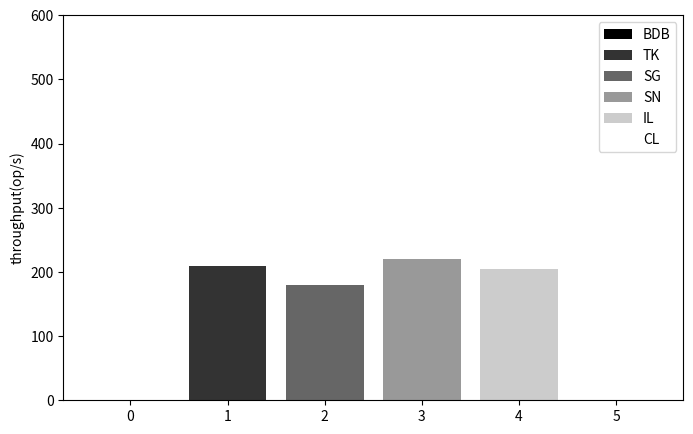

The script that saved this image: (Note: this script raises an exception after producing the figure.)


import re
import sys
import os

import numpy as np
import matplotlib as mpl
import matplotlib.pyplot as plt
import matplotlib.cm as cm
import matplotlib.font_manager as font_manager
import itertools

OUTPUT = os.path.expanduser("~/Dropbox/paper/rsm/figures/kvdb_parallel.eps")
BASE_DIR = "result.mpaxos.parallel"
node_names = ["BDB", "TK", "SG", "SN", "IL", "CL"]

mpl.rcParams['figure.figsize'] = (8,5)
colors=["0.0", "0.05", "0.10", "0.15", "0.20", "0.25", "0.30", "0.35", "0.40", "0.45", "0.50", "0.55", "0.60", "0.8", "0.85", "0.9", "0.95", "1"]
colors=["0.0", "0.2", "0.4", "0.6", "0.8", "1.0"]

#rates = []
#for j in range(5+1):
#    rates.append([])
#
#for i in range(1, 90+1):
#    for j in range(1, 5+1):
#        rate = None
#        f = open("result.mpaxos.parallel/result.mpaxos.%d.%d" % (i, j))
#        ratesum = 0.0
#        rate=0.0
#        for line in f.readlines():
#            r = re.match(r".+ (\d+) proposals commited in (\d+)ms.+", line)
#            if r:
#                c = int(r.group(1))
#                t = int(r.group(2))
#                rate = c / (t / 1000.0)
#                rates[j].append(rate)
#                ratesum += rate
#        sys.stdout.write("\t%f" % rate)
##    rates[0].append(ratesum)
#    rates[0].append(0)
#    sys.stdout.write("\n")
#
#bottom=np.zeros(len(rates[1]))
#locs = np.arange(len(rates[1]))
#for j in range(1, 5+1):
#    plt.bar(locs, rates[j], bottom=bottom, color=cm.hsv(32*j), label=node_names[j])
#    plt.legend(loc='upper left')
#    bottom += rates[j]

s=[0, 210, 180, 220, 205, 195]
for i in range(0, 5+1):
    plt.bar(i, s[i], color=colors[i], label=node_names[i])

plt.ylim((0, 600))
#plt.xticks(np.arange(1), "")
plt.legend()
plt.xlabel("")
plt.ylabel("throughput(op/s)")
plt.savefig(OUTPUT)    
plt.show()
